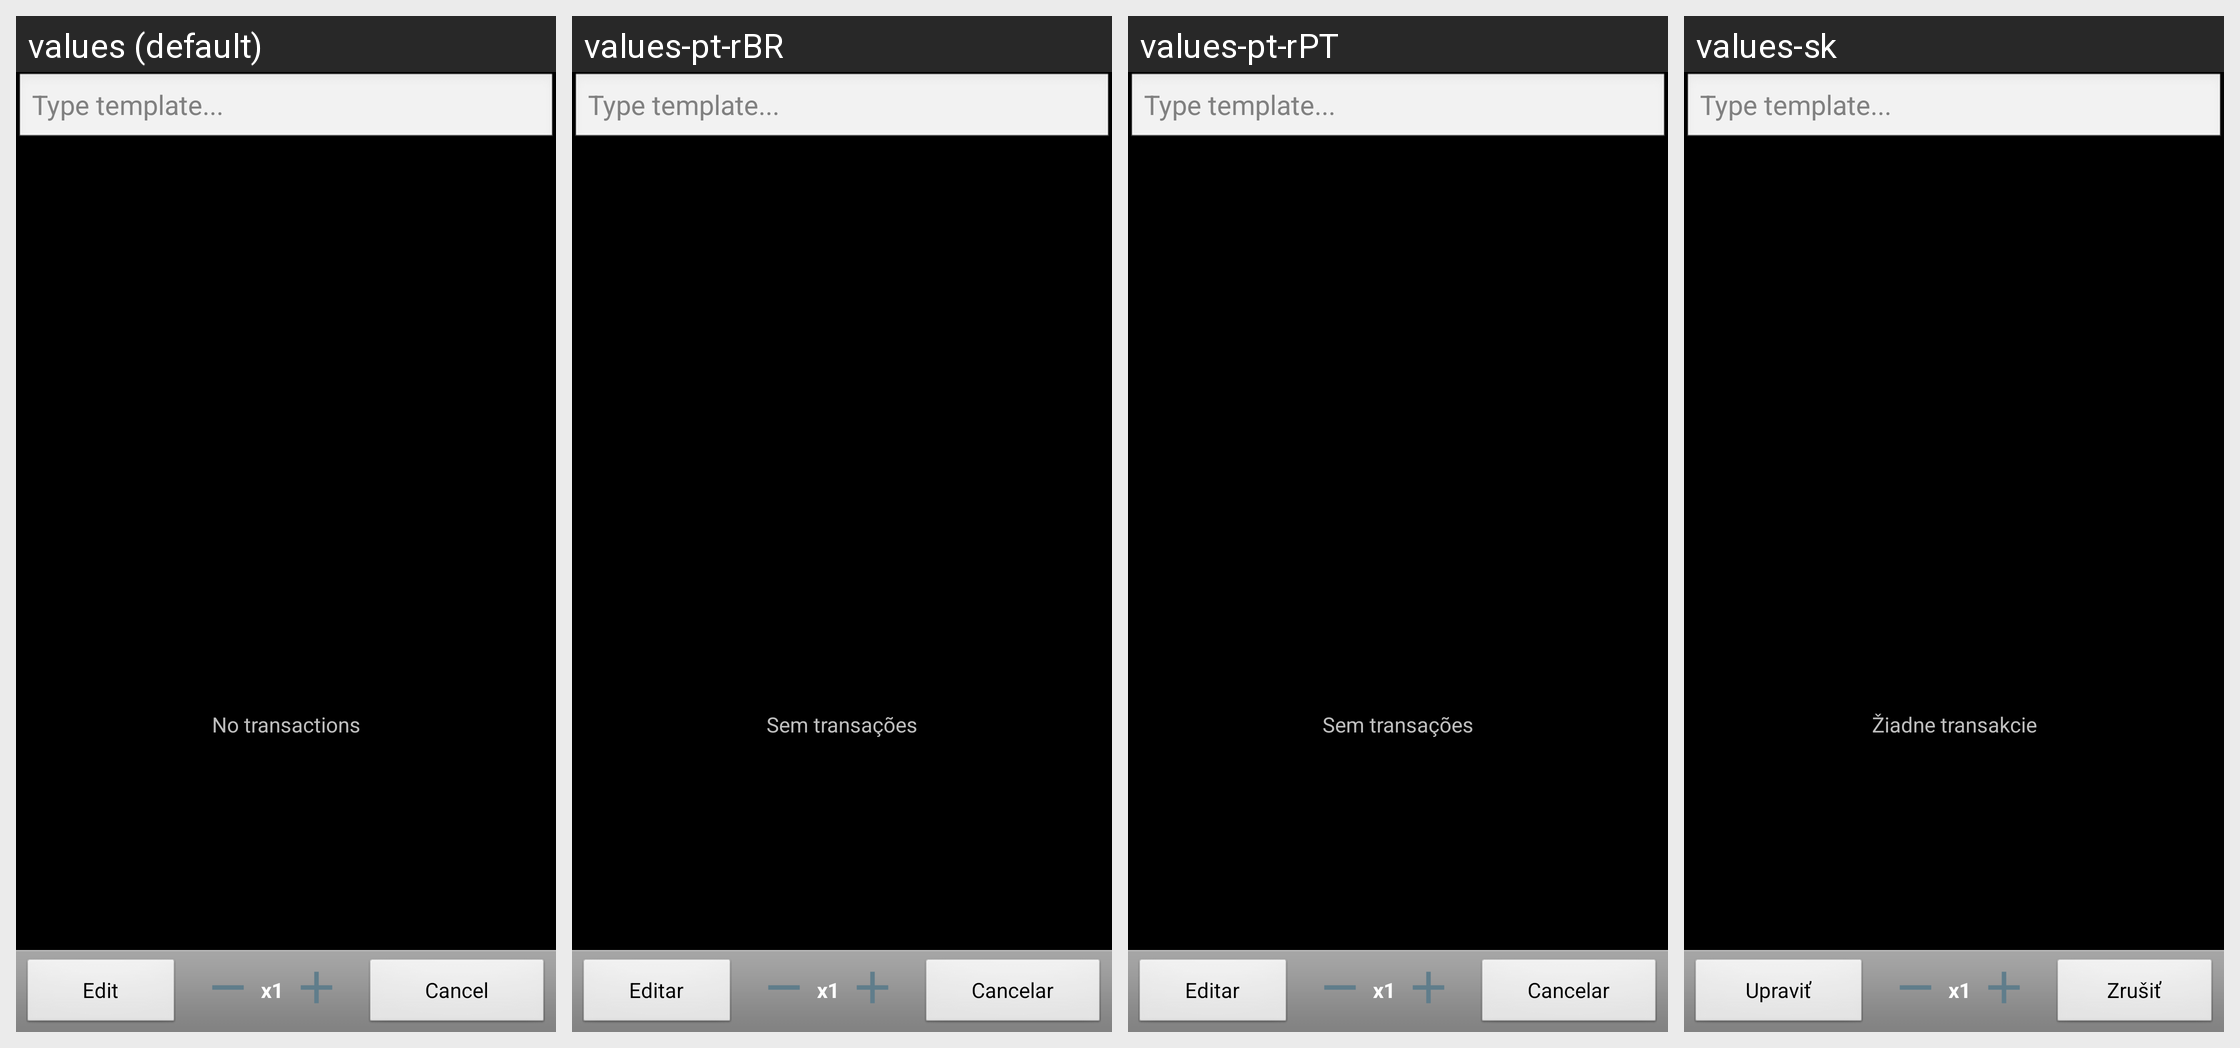

This grid shows one Android layout under several languages. Give, for every string resource on the screen, its name, the default text and each shown locale's text.
Android screen res/layout/templates.xml rendered under 4 locales, left to right: values (default), values-pt-rBR, values-pt-rPT, values-sk. Device: Nexus 5 (rendered at 1080×1920; each locale shown at half size, 540×960, under a caption strip naming it); theme AppTheme.
Other locales in the repository, not shown: values-ca, values-cs-rCZ, values-da, values-de, values-es, values-fr, values-hu, values-it, values-ko, values-no-rNB, values-pl, values-ro, values-ru, values-uk-rUA, values-zh-rCN, values-zh-rTW.
Strings drawn on this screen, with the default value and each locale's value (text and hints the layout hard-codes, and strings that could not be matched under every locale, appear in the picture but are not listed):

no_transactions
  values: No transactions
  values-pt-rBR: Sem transações
  values-pt-rPT: Sem transações
  values-sk: Žiadne transakcie

edit
  values: Edit
  values-pt-rBR: Editar
  values-pt-rPT: Editar
  values-sk: Upraviť

cancel
  values: Cancel
  values-pt-rBR: Cancelar
  values-pt-rPT: Cancelar
  values-sk: Zrušiť
